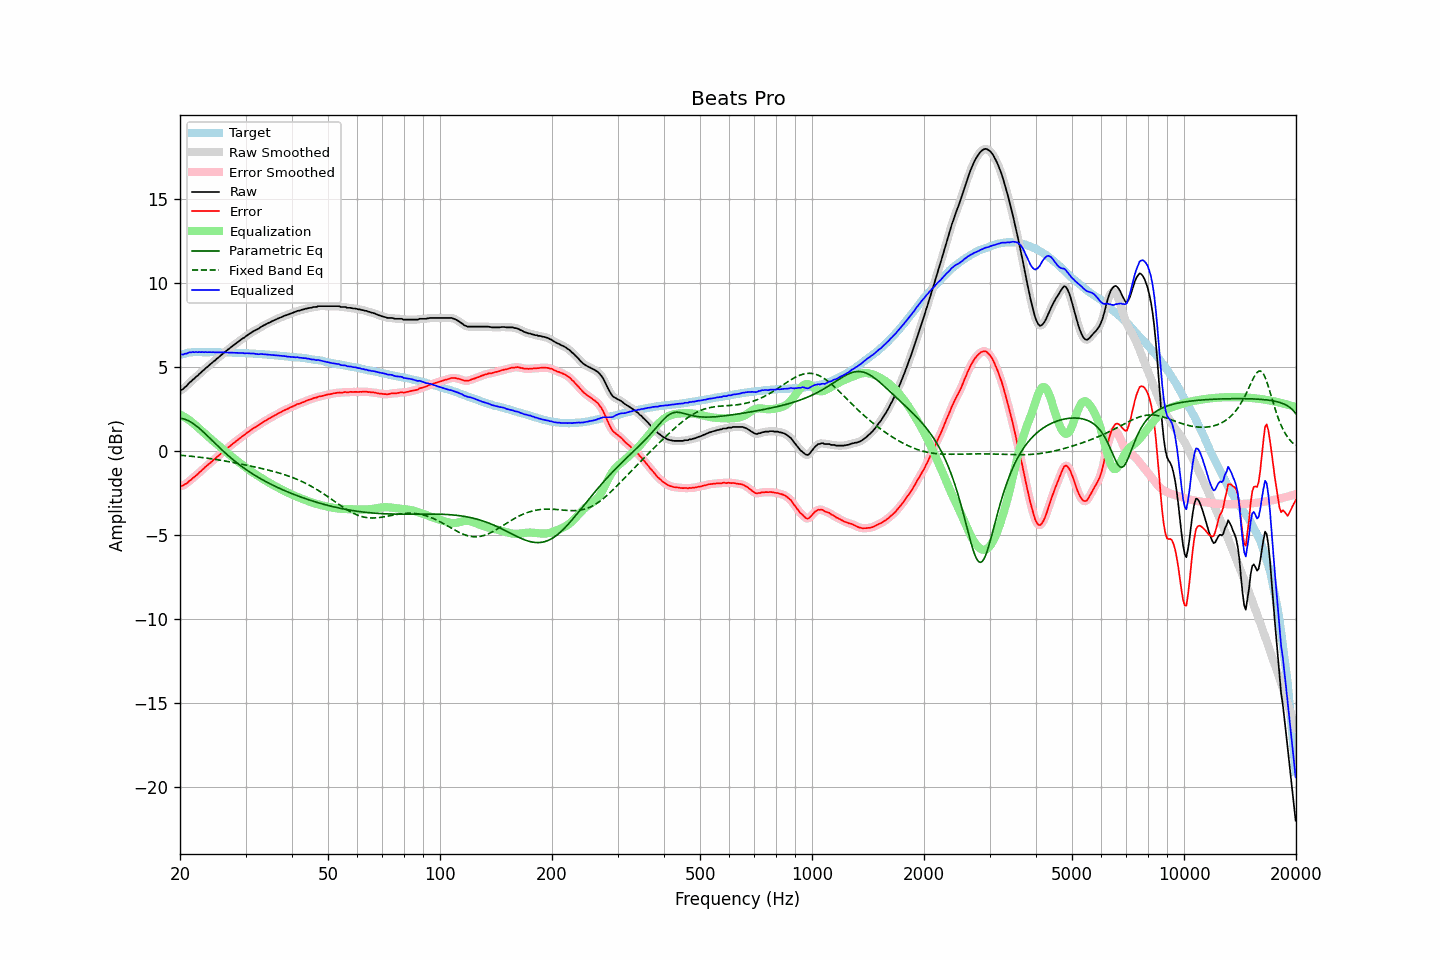

The data file committed next to this chart (first rows):
frequency, raw, error, smoothed, error_smoothed, equalization, parametric_eq, fixed_band_eq, equalized_raw, equalized_smoothed, target
20.00, 3.57, -2.12, 3.57, -2.12, 2.15, 1.93, -0.27, 5.72, 5.72, 5.69
20.20, 3.63, -2.09, 3.62, -2.10, 2.10, 1.92, -0.28, 5.73, 5.72, 5.72
20.40, 3.67, -2.08, 3.69, -2.06, 2.05, 1.90, -0.29, 5.72, 5.74, 5.75
20.61, 3.78, -1.99, 3.76, -2.01, 1.99, 1.87, -0.30, 5.77, 5.75, 5.77
20.81, 3.84, -1.96, 3.86, -1.95, 1.93, 1.83, -0.31, 5.77, 5.79, 5.80
21.02, 3.95, -1.88, 3.95, -1.87, 1.87, 1.79, -0.32, 5.82, 5.82, 5.83
21.23, 4.06, -1.78, 4.05, -1.80, 1.80, 1.74, -0.33, 5.86, 5.84, 5.84
21.44, 4.12, -1.73, 4.14, -1.72, 1.73, 1.69, -0.34, 5.85, 5.86, 5.85
21.66, 4.23, -1.63, 4.22, -1.64, 1.65, 1.62, -0.35, 5.88, 5.87, 5.86
21.87, 4.29, -1.57, 4.30, -1.56, 1.56, 1.56, -0.36, 5.86, 5.86, 5.86
22.09, 4.40, -1.47, 4.39, -1.48, 1.48, 1.49, -0.37, 5.88, 5.87, 5.87
22.31, 4.46, -1.41, 4.47, -1.40, 1.39, 1.41, -0.38, 5.85, 5.86, 5.87
22.54, 4.57, -1.30, 4.56, -1.31, 1.31, 1.33, -0.39, 5.87, 5.87, 5.87
22.76, 4.64, -1.23, 4.65, -1.22, 1.22, 1.25, -0.40, 5.86, 5.86, 5.87
22.99, 4.74, -1.12, 4.74, -1.13, 1.13, 1.16, -0.41, 5.87, 5.87, 5.86
23.22, 4.81, -1.05, 4.82, -1.04, 1.05, 1.07, -0.43, 5.86, 5.86, 5.86
23.45, 4.91, -0.95, 4.90, -0.95, 0.96, 0.98, -0.44, 5.87, 5.86, 5.86
23.69, 4.98, -0.88, 4.99, -0.87, 0.88, 0.89, -0.45, 5.86, 5.86, 5.86
23.92, 5.07, -0.79, 5.07, -0.79, 0.79, 0.80, -0.46, 5.86, 5.86, 5.86
24.16, 5.15, -0.72, 5.15, -0.71, 0.71, 0.70, -0.48, 5.86, 5.86, 5.87
24.40, 5.23, -0.63, 5.23, -0.63, 0.63, 0.61, -0.49, 5.86, 5.86, 5.87
24.65, 5.32, -0.54, 5.31, -0.55, 0.55, 0.51, -0.51, 5.87, 5.86, 5.86
24.89, 5.38, -0.47, 5.39, -0.46, 0.46, 0.42, -0.52, 5.85, 5.86, 5.86
25.14, 5.48, -0.37, 5.47, -0.38, 0.38, 0.33, -0.54, 5.86, 5.85, 5.86
25.39, 5.55, -0.30, 5.56, -0.30, 0.30, 0.23, -0.55, 5.85, 5.85, 5.86
25.65, 5.64, -0.21, 5.64, -0.21, 0.21, 0.14, -0.57, 5.86, 5.85, 5.86
25.91, 5.72, -0.12, 5.72, -0.13, 0.13, 0.05, -0.58, 5.85, 5.85, 5.84
26.16, 5.79, -0.05, 5.80, -0.05, 0.05, -0.04, -0.60, 5.84, 5.85, 5.84
26.43, 5.87, 0.03, 5.87, 0.03, -0.03, -0.12, -0.62, 5.84, 5.84, 5.84
26.69, 5.95, 0.11, 5.95, 0.11, -0.11, -0.21, -0.63, 5.84, 5.84, 5.84
26.96, 6.03, 0.19, 6.03, 0.19, -0.19, -0.29, -0.65, 5.84, 5.84, 5.84
27.23, 6.10, 0.26, 6.10, 0.26, -0.26, -0.38, -0.67, 5.84, 5.84, 5.84
27.50, 6.18, 0.34, 6.18, 0.34, -0.34, -0.46, -0.69, 5.84, 5.84, 5.84
27.77, 6.25, 0.42, 6.25, 0.42, -0.42, -0.54, -0.70, 5.83, 5.83, 5.83
28.05, 6.32, 0.49, 6.32, 0.50, -0.49, -0.62, -0.72, 5.83, 5.83, 5.83
28.33, 6.39, 0.57, 6.39, 0.57, -0.57, -0.69, -0.74, 5.82, 5.82, 5.82
28.62, 6.46, 0.64, 6.46, 0.64, -0.64, -0.77, -0.76, 5.82, 5.82, 5.82
28.90, 6.53, 0.72, 6.53, 0.72, -0.72, -0.84, -0.78, 5.81, 5.82, 5.82
29.19, 6.60, 0.80, 6.60, 0.79, -0.79, -0.91, -0.80, 5.81, 5.81, 5.81
29.48, 6.68, 0.87, 6.67, 0.86, -0.87, -0.98, -0.82, 5.82, 5.81, 5.81
29.78, 6.73, 0.93, 6.74, 0.94, -0.94, -1.05, -0.84, 5.79, 5.80, 5.80
30.08, 6.81, 1.01, 6.81, 1.01, -1.01, -1.12, -0.86, 5.80, 5.80, 5.80
30.38, 6.88, 1.09, 6.87, 1.08, -1.08, -1.19, -0.88, 5.80, 5.79, 5.79
30.68, 6.94, 1.15, 6.94, 1.15, -1.15, -1.25, -0.90, 5.79, 5.79, 5.79
30.99, 7.00, 1.22, 7.01, 1.22, -1.22, -1.31, -0.92, 5.78, 5.79, 5.78
31.30, 7.07, 1.29, 7.07, 1.29, -1.28, -1.37, -0.94, 5.79, 5.78, 5.78
31.61, 7.13, 1.35, 7.12, 1.35, -1.35, -1.43, -0.96, 5.78, 5.78, 5.78
31.93, 7.17, 1.41, 7.17, 1.41, -1.41, -1.49, -0.98, 5.76, 5.76, 5.77
32.24, 7.22, 1.47, 7.22, 1.46, -1.47, -1.55, -1.00, 5.75, 5.75, 5.75
32.57, 7.27, 1.52, 7.28, 1.53, -1.53, -1.61, -1.02, 5.74, 5.74, 5.75
32.89, 7.34, 1.59, 7.34, 1.59, -1.59, -1.66, -1.05, 5.75, 5.75, 5.75
33.22, 7.40, 1.66, 7.40, 1.65, -1.65, -1.72, -1.07, 5.75, 5.75, 5.74
33.55, 7.45, 1.71, 7.45, 1.72, -1.71, -1.77, -1.09, 5.74, 5.74, 5.74
33.89, 7.50, 1.77, 7.50, 1.77, -1.77, -1.82, -1.11, 5.73, 5.73, 5.73
34.23, 7.55, 1.83, 7.55, 1.83, -1.83, -1.87, -1.14, 5.72, 5.72, 5.72
34.57, 7.60, 1.89, 7.60, 1.88, -1.89, -1.92, -1.16, 5.71, 5.71, 5.71
34.92, 7.64, 1.94, 7.65, 1.94, -1.94, -1.97, -1.18, 5.70, 5.70, 5.70
35.27, 7.69, 1.99, 7.69, 2.00, -2.00, -2.02, -1.21, 5.69, 5.70, 5.70
35.62, 7.74, 2.05, 7.74, 2.05, -2.05, -2.07, -1.23, 5.69, 5.69, 5.69
35.97, 7.78, 2.11, 7.78, 2.10, -2.10, -2.12, -1.26, 5.68, 5.68, 5.68
... 635 more rows
